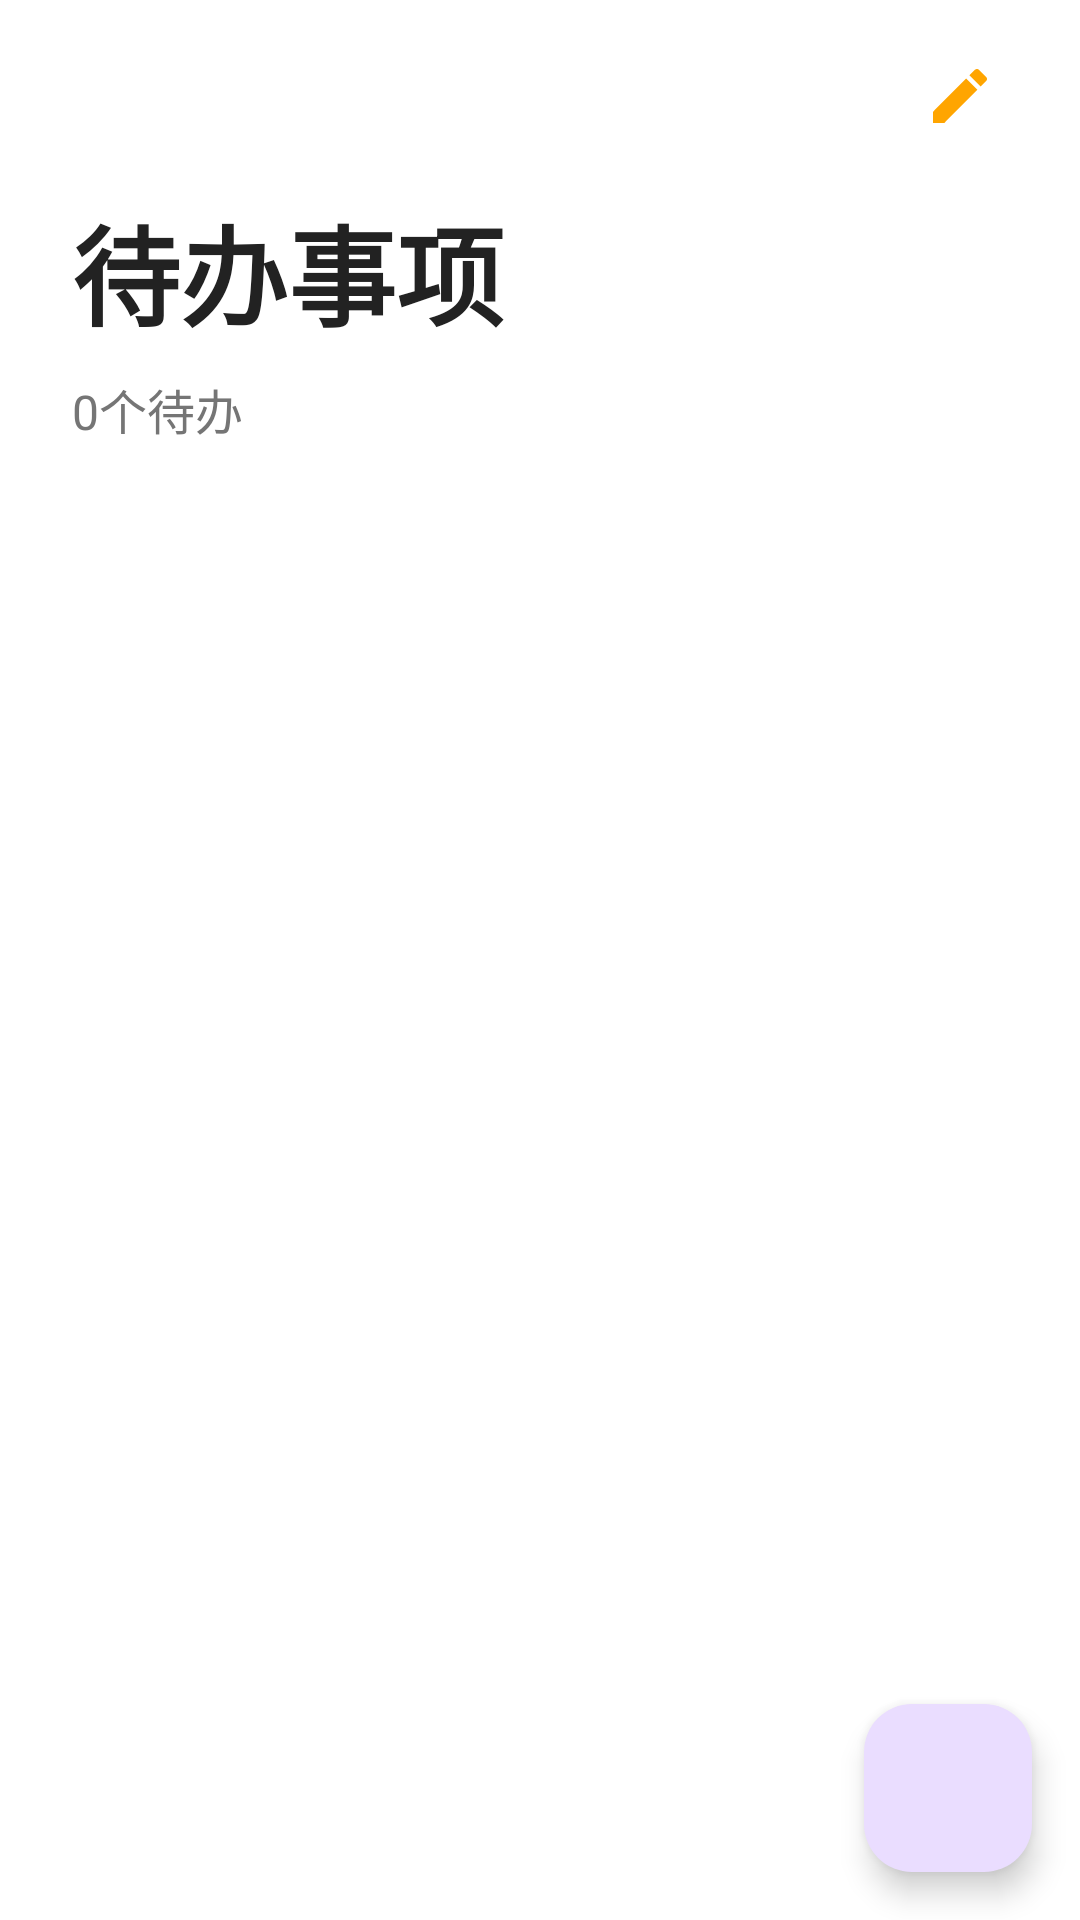

Layout XML and referenced resources for this Android screen:
<!-- AndroidManifest.xml: application theme Theme.MyApplication -->
<!-- res/layout/fragment_todos.xml -->
<?xml version="1.0" encoding="utf-8"?>
<androidx.coordinatorlayout.widget.CoordinatorLayout xmlns:android="http://schemas.android.com/apk/res/android"
    xmlns:app="http://schemas.android.com/apk/res-auto"
    android:layout_width="match_parent"
    android:layout_height="match_parent"
    android:background="?android:attr/colorBackground">

    <com.google.android.material.appbar.AppBarLayout
        android:id="@+id/appBarLayout"
        android:layout_width="match_parent"
        android:layout_height="wrap_content"
        android:background="?android:attr/colorBackground"
        app:elevation="0dp">

        <com.google.android.material.appbar.CollapsingToolbarLayout
            android:id="@+id/collapsingToolbar"
            android:layout_width="match_parent"
            android:layout_height="wrap_content"
            app:layout_scrollFlags="scroll|exitUntilCollapsed"
            app:titleEnabled="false">

            
            <LinearLayout
                android:id="@+id/normalModeToolbar"
                android:layout_width="match_parent"
                android:layout_height="wrap_content"
                android:orientation="vertical"
                android:paddingStart="24dp"
                android:paddingTop="64dp"
                android:paddingEnd="24dp"
                android:paddingBottom="8dp"
                app:layout_collapseMode="parallax">

                <LinearLayout
                    android:layout_width="match_parent"
                    android:layout_height="wrap_content"
                    android:orientation="horizontal">

                    <TextView
                        android:id="@+id/tvTodosTitle"
                        android:layout_width="0dp"
                        android:layout_height="wrap_content"
                        android:layout_weight="1"
                        android:fontFamily="cursive"
                        android:text="待办事项"
                        android:textColor="@color/text_primary"
                        android:textSize="36sp"
                        android:textStyle="bold" />
                </LinearLayout>

                <TextView
                    android:id="@+id/tvTodosCount"
                    android:layout_width="wrap_content"
                    android:layout_height="wrap_content"
                    android:layout_marginTop="8dp"
                    android:text="0个待办"
                    android:textColor="@color/text_secondary"
                    android:textSize="16sp" />
            </LinearLayout>

            
            <androidx.constraintlayout.widget.ConstraintLayout
                android:id="@+id/editModeToolbar"
                android:layout_width="match_parent"
                android:layout_height="?attr/actionBarSize"
                android:background="?android:attr/colorBackground"
                android:elevation="4dp"
                android:visibility="gone"
                app:layout_collapseMode="pin">

                
                <TextView
                    android:id="@+id/btnCancel"
                    android:layout_width="wrap_content"
                    android:layout_height="match_parent"
                    android:gravity="center_vertical"
                    android:padding="16dp"
                    android:text="取消"
                    android:textColor="@color/text_primary"
                    app:layout_constraintStart_toStartOf="parent"
                    app:layout_constraintTop_toTopOf="parent"
                    app:layout_constraintBottom_toBottomOf="parent" />

                
                <TextView
                    android:id="@+id/tvEditTitle"
                    android:layout_width="wrap_content"
                    android:layout_height="match_parent"
                    android:gravity="center"
                    android:text="选择笔记"
                    android:textColor="@color/text_primary"
                    app:layout_constraintStart_toStartOf="parent"
                    app:layout_constraintEnd_toEndOf="parent"
                    app:layout_constraintTop_toTopOf="parent"
                    app:layout_constraintBottom_toBottomOf="parent" />

                
                <TextView
                    android:id="@+id/btnComplete"
                    android:layout_width="wrap_content"
                    android:layout_height="match_parent"
                    android:gravity="center_vertical"
                    android:padding="16dp"
                    android:text="全选"
                    android:textColor="@color/text_primary"
                    app:layout_constraintEnd_toEndOf="parent"
                    app:layout_constraintTop_toTopOf="parent"
                    app:layout_constraintBottom_toBottomOf="parent" />

            </androidx.constraintlayout.widget.ConstraintLayout>

            
            <HorizontalScrollView
                android:layout_width="match_parent"
                android:layout_height="wrap_content"
                android:layout_marginTop="8dp"
                android:layout_marginBottom="8dp"
                android:paddingStart="16dp"
                android:paddingEnd="16dp"
                android:scrollbars="none"
                app:layout_scrollFlags="noScroll">

                <com.google.android.material.chip.ChipGroup
                    android:id="@+id/todoCategoryChipGroup"
                    android:layout_width="wrap_content"
                    android:layout_height="wrap_content"
                    android:layout_gravity="center_vertical"
                    app:singleSelection="true" />
            </HorizontalScrollView>

            <androidx.appcompat.widget.Toolbar
                android:id="@+id/toolbar"
                android:layout_width="match_parent"
                android:layout_height="?attr/actionBarSize"
                android:background="?android:attr/colorBackground"
                app:layout_collapseMode="pin">

                <RelativeLayout
                    android:layout_width="match_parent"
                    android:layout_height="match_parent">

                    <TextView
                        android:id="@+id/tvCollapsedTitle"
                        android:layout_width="wrap_content"
                        android:layout_height="wrap_content"
                        android:layout_centerVertical="true"
                        android:alpha="0"
                        android:text="待办事项"
                        android:textColor="@color/text_primary"
                        android:textSize="20sp"
                        android:textStyle="bold" />

                    <LinearLayout
                        android:layout_width="wrap_content"
                        android:layout_height="wrap_content"
                        android:layout_alignParentEnd="true"
                        android:layout_centerVertical="true"
                        android:layout_marginEnd="16dp"
                        android:orientation="horizontal">

                        <ImageButton
                            android:id="@+id/btnEdit"
                            android:layout_width="48dp"
                            android:layout_height="48dp"
                            android:background="?attr/selectableItemBackgroundBorderless"
                            android:contentDescription="编辑"
                            android:padding="12dp"
                            android:src="@drawable/ic_edit" />
                    </LinearLayout>
                </RelativeLayout>
            </androidx.appcompat.widget.Toolbar>
        </com.google.android.material.appbar.CollapsingToolbarLayout>
    </com.google.android.material.appbar.AppBarLayout>

    
    <androidx.recyclerview.widget.RecyclerView
        android:id="@+id/todosRecyclerView"
        android:layout_width="match_parent"
        android:layout_height="match_parent"
        android:clipToPadding="false"
        android:paddingStart="16dp"
        android:paddingTop="8dp"
        android:paddingEnd="16dp"
        android:paddingBottom="80dp"
        app:layout_behavior="@string/appbar_scrolling_view_behavior" />

    
    <LinearLayout
        android:id="@+id/emptyView"
        android:layout_width="match_parent"
        android:layout_height="wrap_content"
        android:layout_gravity="center"
        android:gravity="center"
        android:orientation="vertical"
        android:padding="16dp"
        android:visibility="gone"
        app:layout_behavior="@string/appbar_scrolling_view_behavior">

        <ImageView
            android:layout_width="120dp"
            android:layout_height="120dp"
            android:src="@drawable/ic_empty_todos"
            android:contentDescription="空待办列表" />

        <TextView
            android:layout_width="wrap_content"
            android:layout_height="wrap_content"
            android:layout_marginTop="16dp"
            android:text="暂无待办事项"
            android:textColor="@color/text_primary"
            android:textAlignment="center"
            android:textSize="16sp" />
    </LinearLayout>

    
    <LinearLayout
        android:id="@+id/bottomActionBar"
        android:layout_width="match_parent"
        android:layout_height="wrap_content"
        android:layout_gravity="bottom"
        android:background="?android:attr/colorBackground"
        android:elevation="8dp"
        android:orientation="horizontal"
        android:padding="16dp"
        android:visibility="gone">

        <Button
            android:id="@+id/btnDelete"
            android:layout_width="0dp"
            android:layout_height="wrap_content"
            android:layout_weight="1"
            android:enabled="false"
            android:backgroundTint="@color/warning"
            android:textColor="@color/white"
            android:text="删除" />
    </LinearLayout>

    
    <com.google.android.material.floatingactionbutton.FloatingActionButton
        android:id="@+id/addTodoFab"
        android:layout_width="wrap_content"
        android:layout_height="wrap_content"
        android:layout_gravity="bottom|end"
        android:layout_margin="16dp"
        android:contentDescription="添加待办"
        app:srcCompat="@drawable/ic_add" />

</androidx.coordinatorlayout.widget.CoordinatorLayout>
<!-- resources referenced by this layout -->
<resources>
  <color name="text_primary">#222222</color>
  <color name="text_secondary">#757575</color>
  <color name="warning">#F44336</color>
  <color name="white">#FFFFFFFF</color>
  <!-- drawable ic_edit (drawable) -->
  <?xml version="1.0" encoding="utf-8"?>
  <vector xmlns:android="http://schemas.android.com/apk/res/android"
      android:width="24dp"
      android:height="24dp"
      android:viewportWidth="24"
      android:viewportHeight="24">
      <path
          android:fillColor="#FFA500"
          android:pathData="M3,17.25V21h3.75L17.81,9.94l-3.75,-3.75L3,17.25zM20.71,7.04c0.39,-0.39 0.39,-1.02 0,-1.41l-2.34,-2.34c-0.39,-0.39 -1.02,-0.39 -1.41,0l-1.83,1.83 3.75,3.75 1.83,-1.83z" />
  </vector>
  <!-- drawable ic_empty_todos (drawable) -->
  <?xml version="1.0" encoding="utf-8"?>
  <vector xmlns:android="http://schemas.android.com/apk/res/android"
      android:width="24dp"
      android:height="24dp"
      android:viewportWidth="24"
      android:viewportHeight="24">
      <path
          android:fillColor="#CCCCCC"
          android:pathData="M19,3H5C3.9,3 3,3.9 3,5v14c0,1.1 0.9,2 2,2h14c1.1,0 2,-0.9 2,-2V5C21,3.9 20.1,3 19,3zM19,19H5V5h14V19z"/>
      <path
          android:fillColor="#CCCCCC"
          android:pathData="M7,11h10v2h-10z"/>
      <path
          android:fillColor="#CCCCCC"
          android:pathData="M7,7h10v2h-10z"/>
      <path
          android:fillColor="#CCCCCC"
          android:pathData="M7,15h7v2h-7z"/>
  </vector>
  <style name="Theme.MyApplication" parent="Base.Theme.MyApplication" />
  <style name="Base.Theme.MyApplication" parent="Theme.Material3.DayNight.NoActionBar">
          
          <item name="colorPrimary">@color/primary</item>
          <item name="colorPrimaryDark">@color/primary_dark</item>
          <item name="colorAccent">@color/accent</item>
          <item name="android:windowBackground">@color/background</item>
          <item name="android:colorBackground">@color/background</item>
          <item name="android:textColorPrimary">@color/text_primary</item>
          <item name="android:textColorSecondary">@color/text_secondary</item>
          <item name="android:statusBarColor">@color/status_bar</item>
          <item name="android:windowLightStatusBar">true</item>
          <item name="toolbarStyle">@style/Widget.App.Toolbar</item>
      </style>
  <color name="primary">#4CAF50</color>
  <color name="primary_dark">#388E3C</color>
  <color name="accent">#4CAF50</color>
  <color name="background">#FFFFFF</color>
  <color name="status_bar">#FFFFFF</color>
  <style name="Widget.App.Toolbar" parent="Widget.Material3.Toolbar">
          <item name="android:background">@color/toolbar_background</item>
          <item name="titleTextColor">@color/toolbar_text</item>
          <item name="android:elevation">2dp</item>
          <item name="android:theme">@style/ThemeOverlay.App.Toolbar</item>
      </style>
  <color name="toolbar_background">#FFFFFF</color>
  <color name="toolbar_text">#333333</color>
  <style name="ThemeOverlay.App.Toolbar" parent="ThemeOverlay.MaterialComponents.Toolbar.Primary">
          <item name="colorControlNormal">@color/toolbar_icon</item>
          <item name="android:textColorPrimary">@color/toolbar_text</item>
      </style>
  <color name="toolbar_icon">#4CAF50</color>
</resources>
